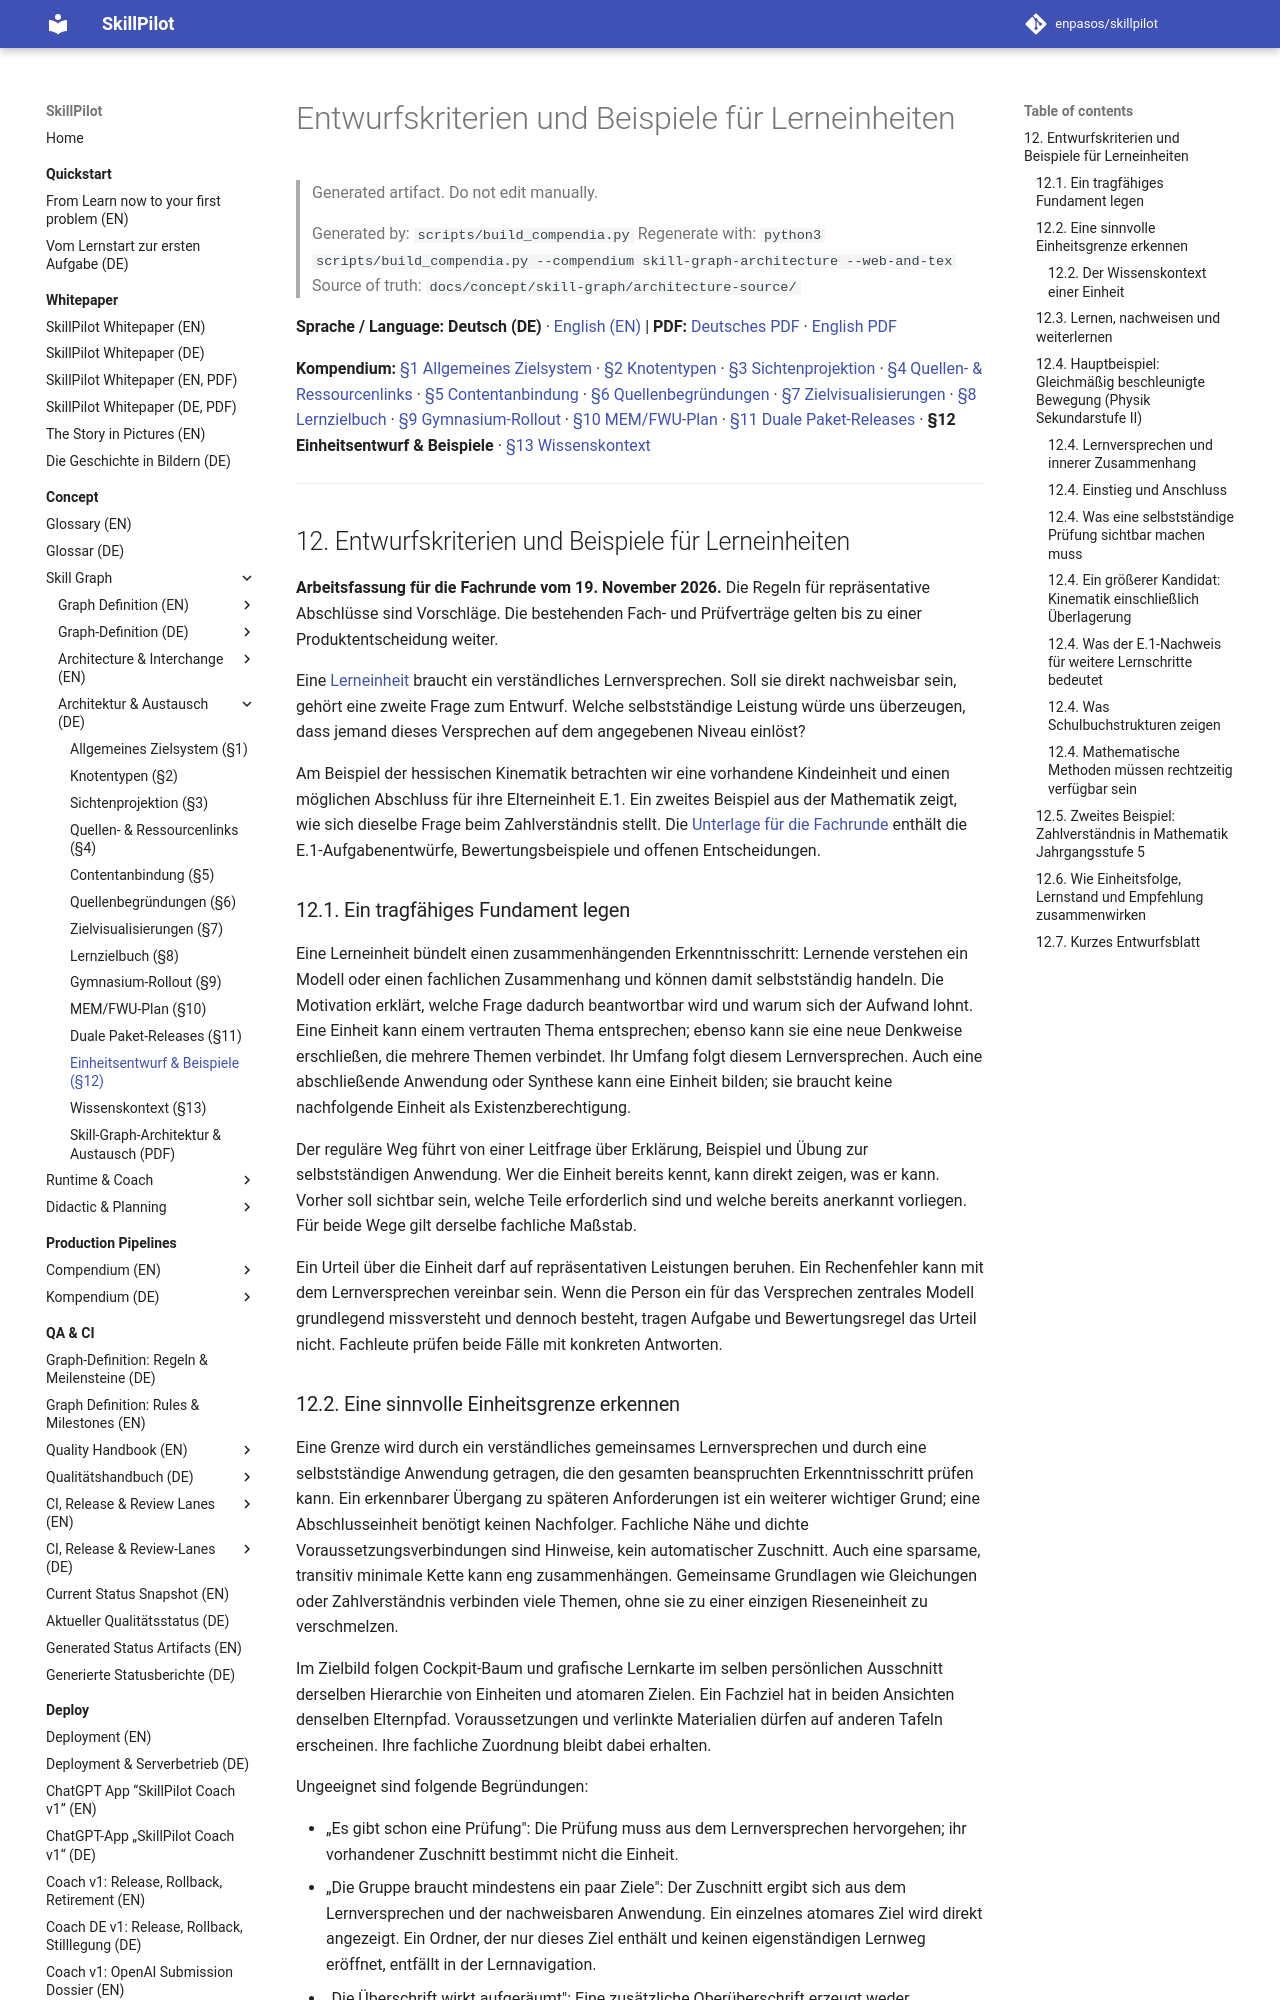

repository: enpasos/skillpilot · page: concept/skill-graph/learning-unit-design-and-examples.de/index.html · generator: mkdocs

# Entwurfskriterien und Beispiele für Lerneinheiten

> Generated artifact. Do not edit manually.
>
> Generated by: `scripts/build_compendia.py`
> Regenerate with: `python3 scripts/build_compendia.py --compendium skill-graph-architecture --web-and-tex`
> Source of truth: `docs/concept/skill-graph/architecture-source/`

**Sprache / Language:** **Deutsch (DE)** · [English (EN)](learning-unit-design-and-examples.md) | **PDF:** [Deutsches PDF](skillpilot-skill-graph-architecture.de.pdf) · [English PDF](skillpilot-skill-graph-architecture.en.pdf)

**Kompendium:** [§1 Allgemeines Zielsystem](general-goal-system-and-migration.de.md) · [§2 Knotentypen](node-types.de.md) · [§3 Sichtenprojektion](view-projection-and-goal-placement.de.md) · [§4 Quellen- & Ressourcenlinks](source-and-resource-links.de.md) · [§5 Contentanbindung](content-integration.md) · [§6 Quellenbegründungen](human-readable-source-rationales.de.md) · [§7 Zielvisualisierungen](atomic-goal-visualizations.de.md) · [§8 Lernzielbuch](learning-goal-book-and-evidence-review-pipeline.de.md) · [§9 Gymnasium-Rollout](canonical-gymnasium-rollout.de.md) · [§10 MEM/FWU-Plan](mem-fwu-roundtrip-plan.de.md) · [§11 Duale Paket-Releases](dual-curriculum-package-releases.md) · **§12 Einheitsentwurf & Beispiele** · [§13 Wissenskontext](knowledge-context.de.md)

---
<a id="sec-sga-unit-design"></a>
## 12. Entwurfskriterien und Beispiele für Lerneinheiten

**Arbeitsfassung für die Fachrunde vom 19. November 2026.** Die Regeln für repräsentative Abschlüsse sind Vorschläge. Die bestehenden Fach- und Prüfverträge gelten bis zu einer Produktentscheidung weiter.

Eine [Lerneinheit](learning-units.de.md) braucht ein verständliches Lernversprechen. Soll sie direkt nachweisbar sein, gehört eine zweite Frage zum Entwurf. Welche selbstständige Leistung würde uns überzeugen, dass jemand dieses Versprechen auf dem angegebenen Niveau einlöst?

Am Beispiel der hessischen Kinematik betrachten wir eine vorhandene Kindeinheit und einen möglichen Abschluss für ihre Elterneinheit E.1. Ein zweites Beispiel aus der Mathematik zeigt, wie sich dieselbe Frage beim Zahlverständnis stellt. Die [Unterlage für die Fachrunde](unit-assessment-discussion-2026-11-19.de.md) enthält die E.1-Aufgabenentwürfe, Bewertungsbeispiele und offenen Entscheidungen.

<a id="1-establish-a-secure-foundation"></a>
<a id="sec-sga-ud-foundation"></a>
### 12.1. Ein tragfähiges Fundament legen

Eine Lerneinheit bündelt einen zusammenhängenden Erkenntnisschritt: Lernende verstehen ein Modell oder einen fachlichen Zusammenhang und können damit selbstständig handeln. Die Motivation erklärt, welche Frage dadurch beantwortbar wird und warum sich der Aufwand lohnt. Eine Einheit kann einem vertrauten Thema entsprechen; ebenso kann sie eine neue Denkweise erschließen, die mehrere Themen verbindet. Ihr Umfang folgt diesem Lernversprechen. Auch eine abschließende Anwendung oder Synthese kann eine Einheit bilden; sie braucht keine nachfolgende Einheit als Existenzberechtigung.

Der reguläre Weg führt von einer Leitfrage über Erklärung, Beispiel und Übung zur selbstständigen Anwendung. Wer die Einheit bereits kennt, kann direkt zeigen, was er kann. Vorher soll sichtbar sein, welche Teile erforderlich sind und welche bereits anerkannt vorliegen. Für beide Wege gilt derselbe fachliche Maßstab.

Ein Urteil über die Einheit darf auf repräsentativen Leistungen beruhen. Ein Rechenfehler kann mit dem Lernversprechen vereinbar sein. Wenn die Person ein für das Versprechen zentrales Modell grundlegend missversteht und dennoch besteht, tragen Aufgabe und Bewertungsregel das Urteil nicht. Fachleute prüfen beide Fälle mit konkreten Antworten.

<a id="2-recognising-a-meaningful-boundary"></a>
<a id="sec-sga-ud-boundary"></a>
